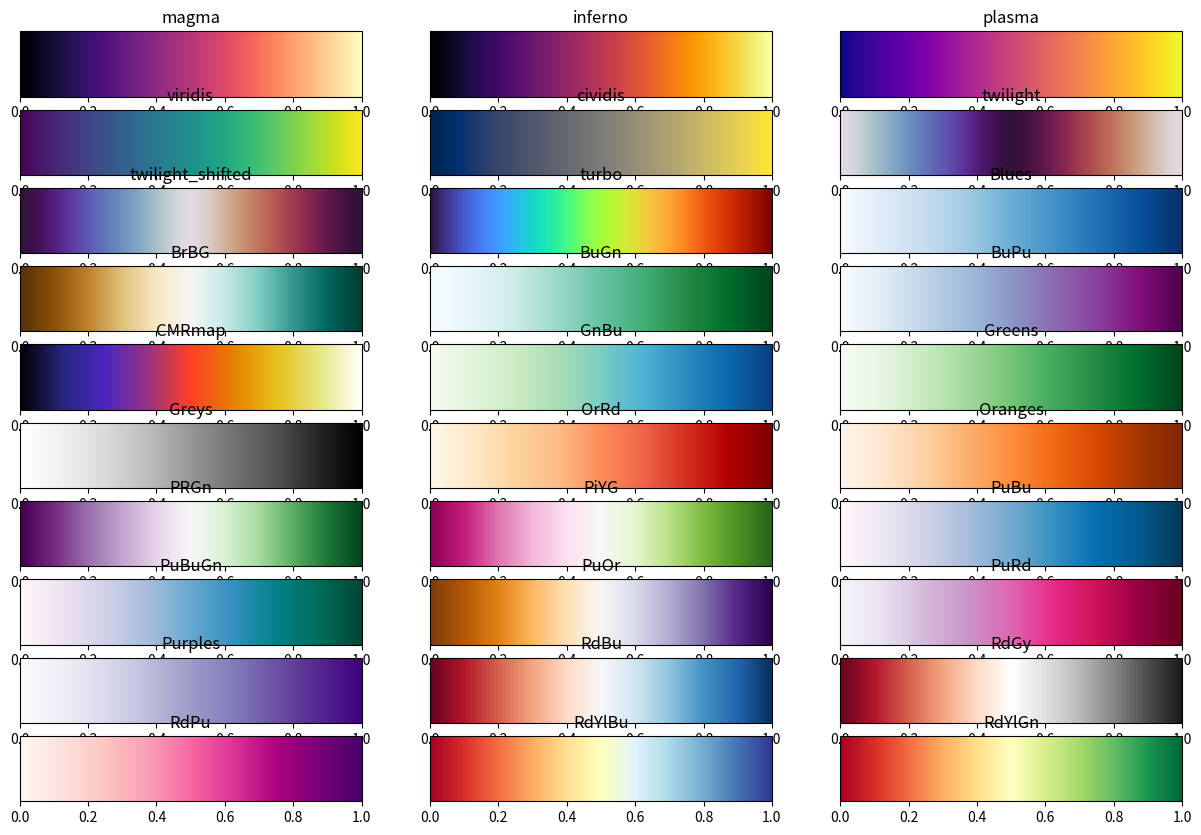
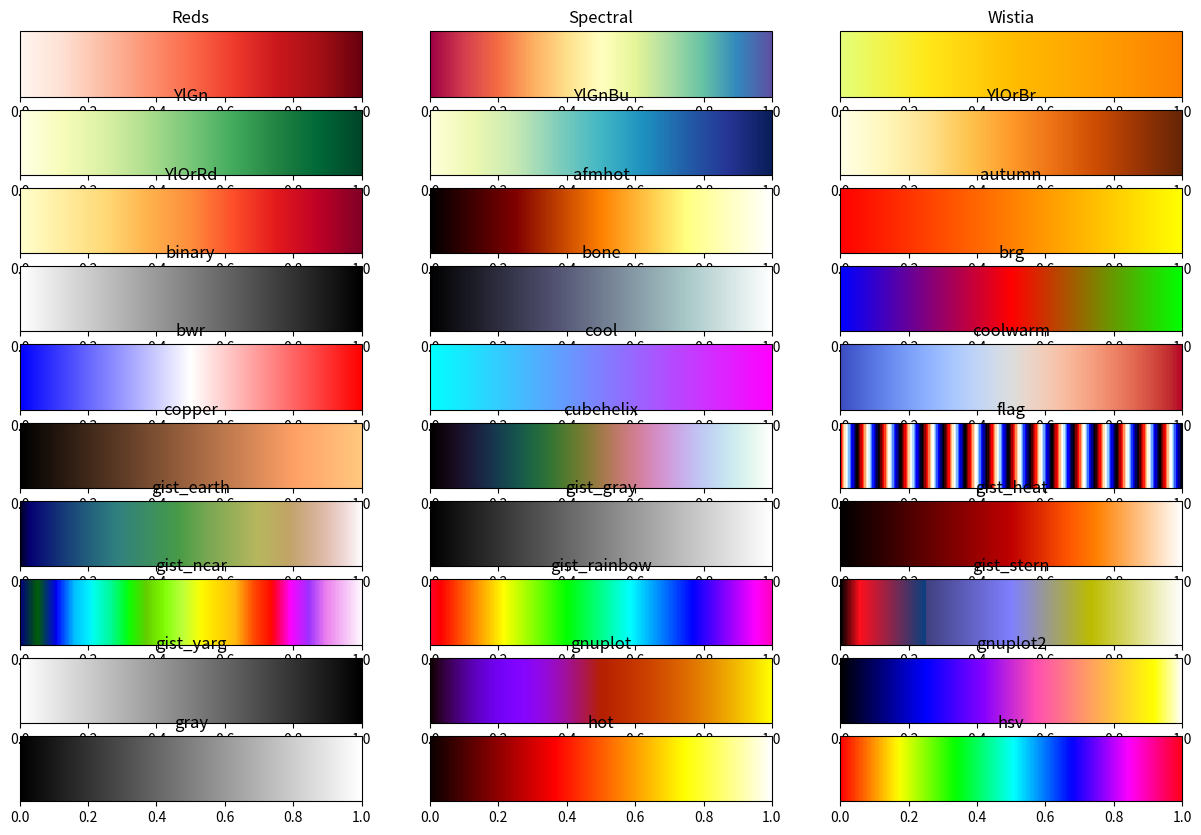
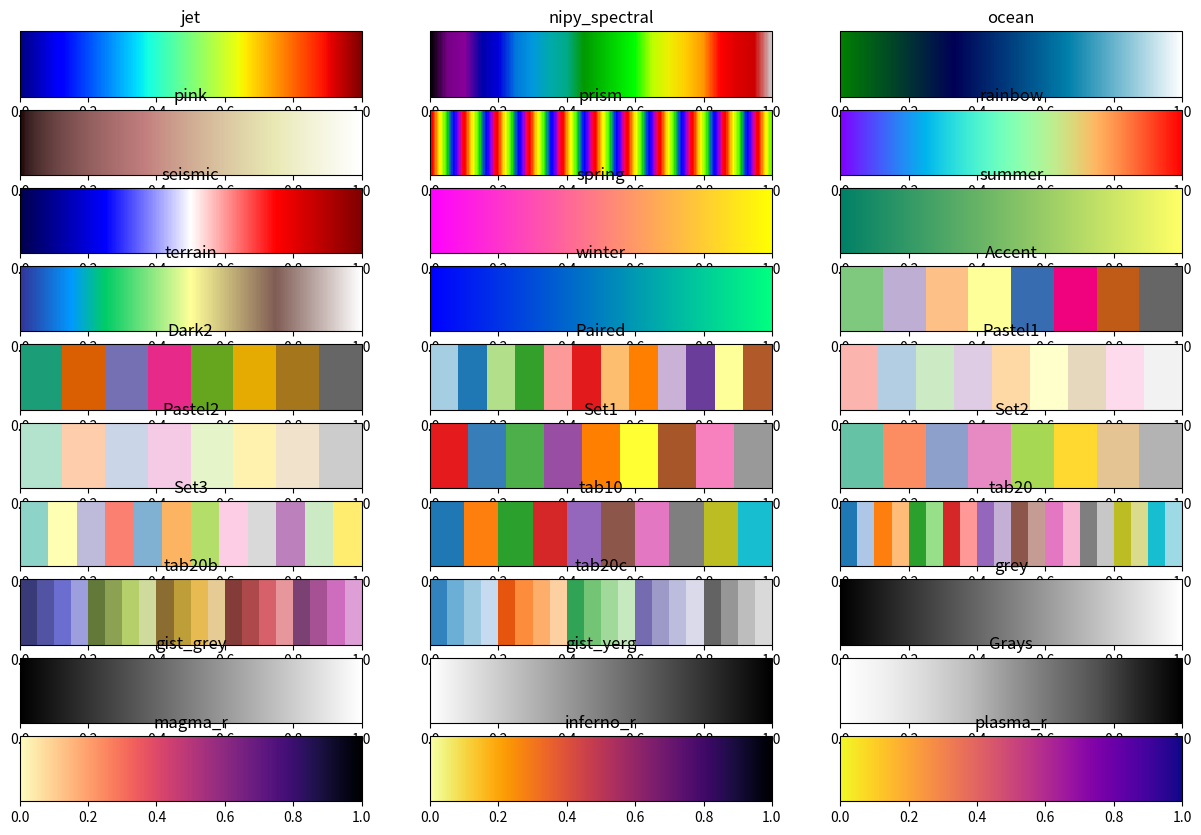
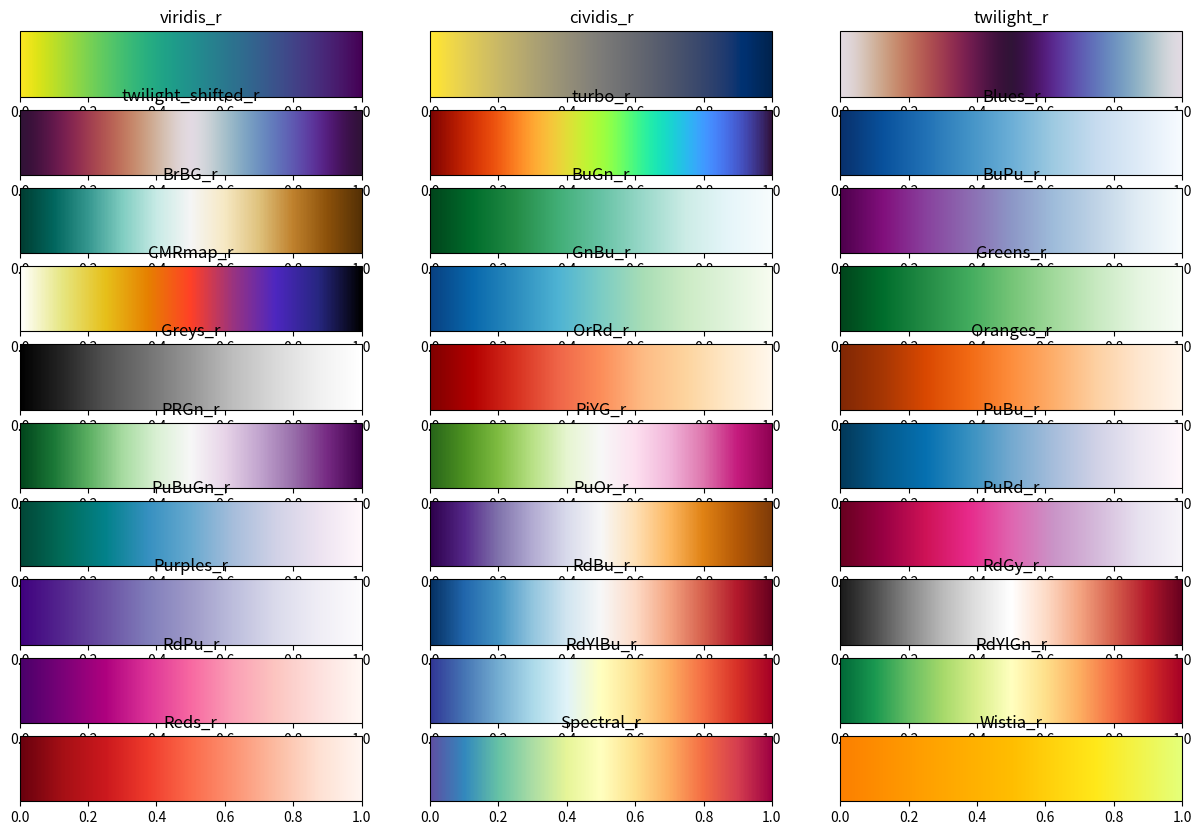
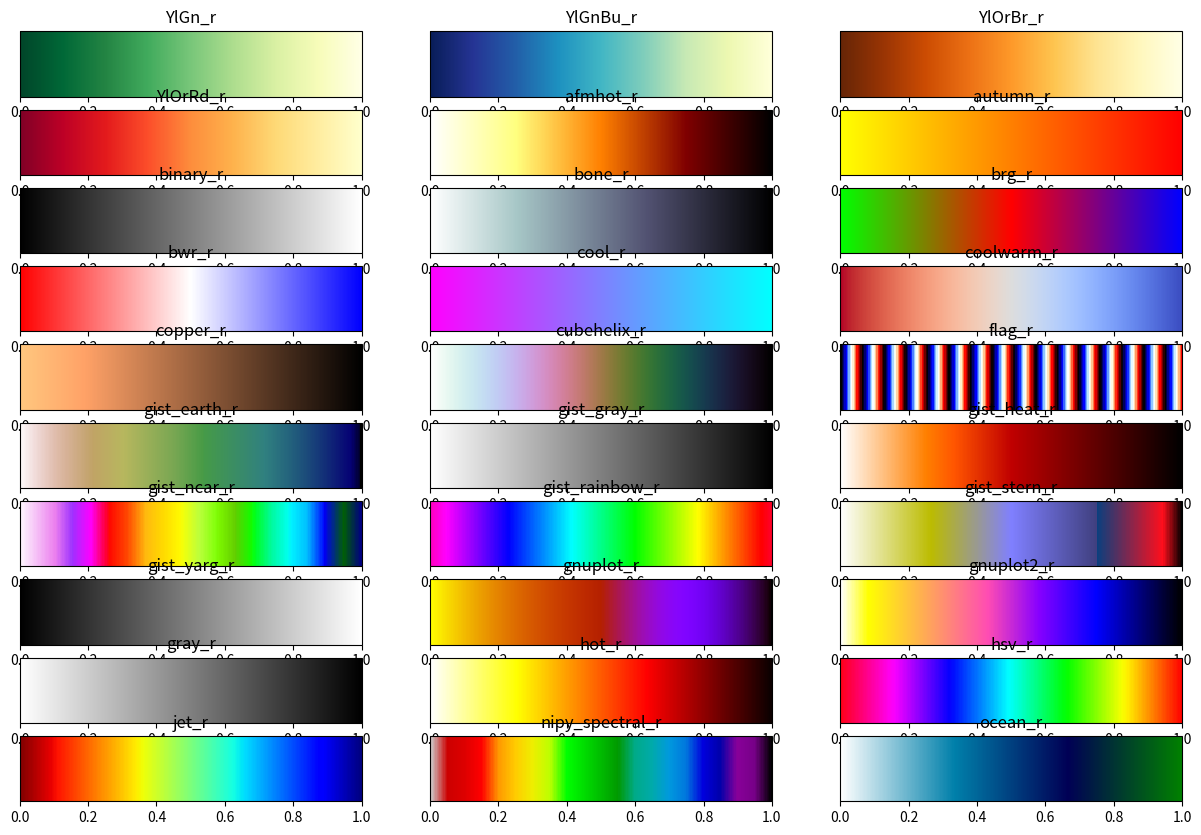
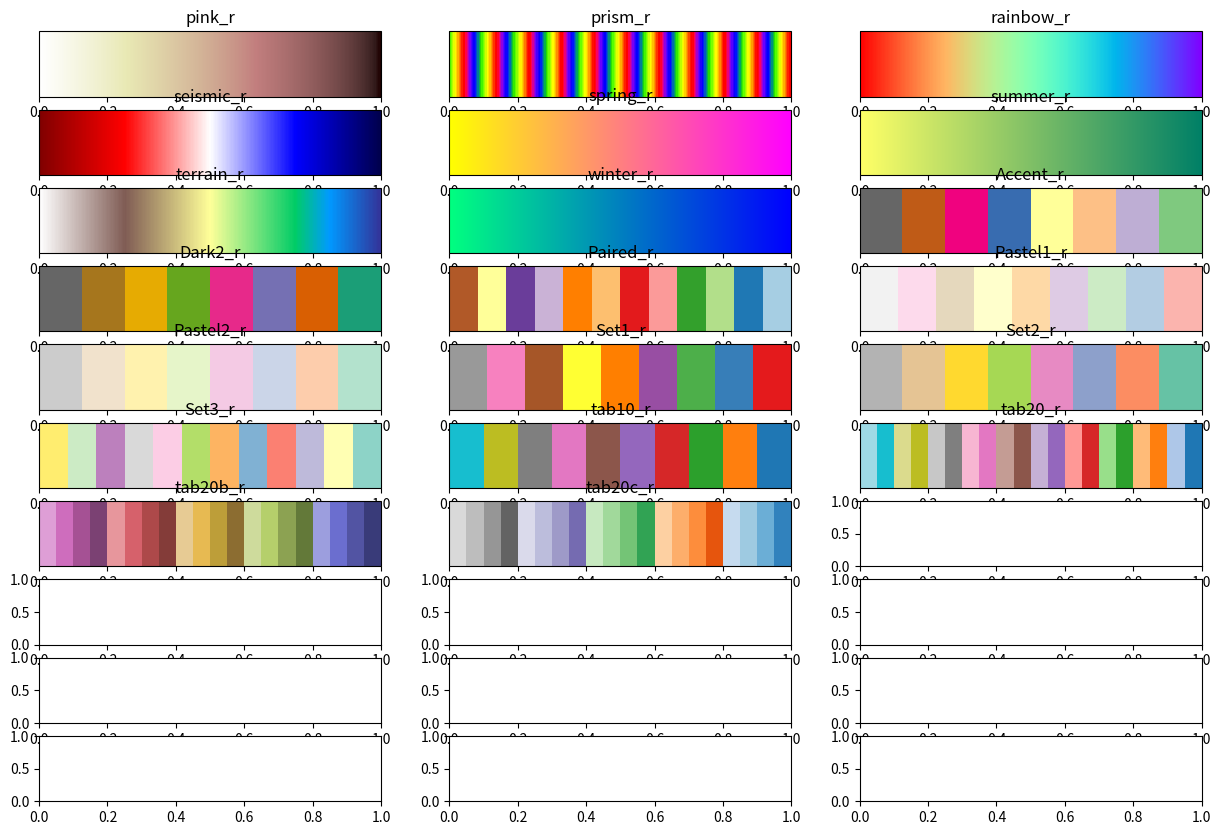

Generate these figures, in order, with matplotlib:
# -*- coding: utf-8 -*-
"""
Display all colormaps contained in matplotlib.
"""

import matplotlib as mpl
import matplotlib.pyplot as plt
mpl.rcParams["figure.dpi"] = 50

def plot_colorMaps():
    cmaps = plt.colormaps()

    for i in range(0, len(cmaps), 30):
        fig, ax = plt.subplots(10, 3, figsize=(15,10))
        ax = ax.flatten()
        for j in range(30):
            try:
                cmap = plt.get_cmap(cmaps[j+i])
                mpl.colorbar.ColorbarBase(ax[j], cmap=cmap, 
                                          orientation='horizontal')
                ax[j].set_title(cmaps[j+i])
            except IndexError:
                break
    plt.show()

if __name__ == "__main__":
    plot_colorMaps()
